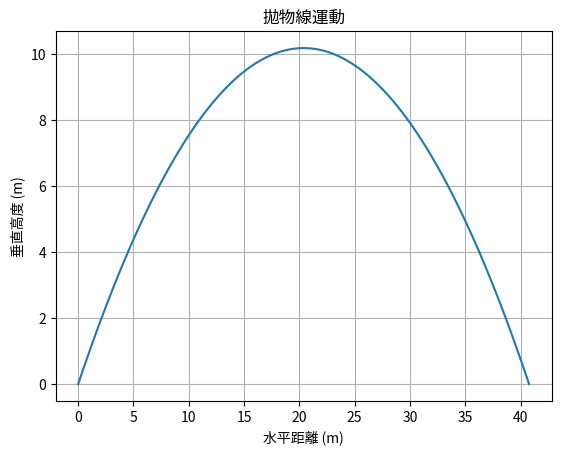

This chart was generated by the following Python code:
import numpy as np
import matplotlib.pyplot as plt

# 初始條件：初速度 20 m/s，角度 45 度
v0, angle = 20, np.radians(45)
g = 9.81  # 重力加速度

# 時間序列
t = np.linspace(0, 2 * v0 * np.sin(angle) / g, 100)

# 計算 x 和 y 軌跡
x = v0 * np.cos(angle) * t
y = v0 * np.sin(angle) * t - 0.5 * g * t**2

# 繪製軌跡
plt.plot(x, y)
plt.xlabel("水平距離 (m)")
plt.ylabel("垂直高度 (m)")
plt.title("拋物線運動")
plt.grid()
plt.show()